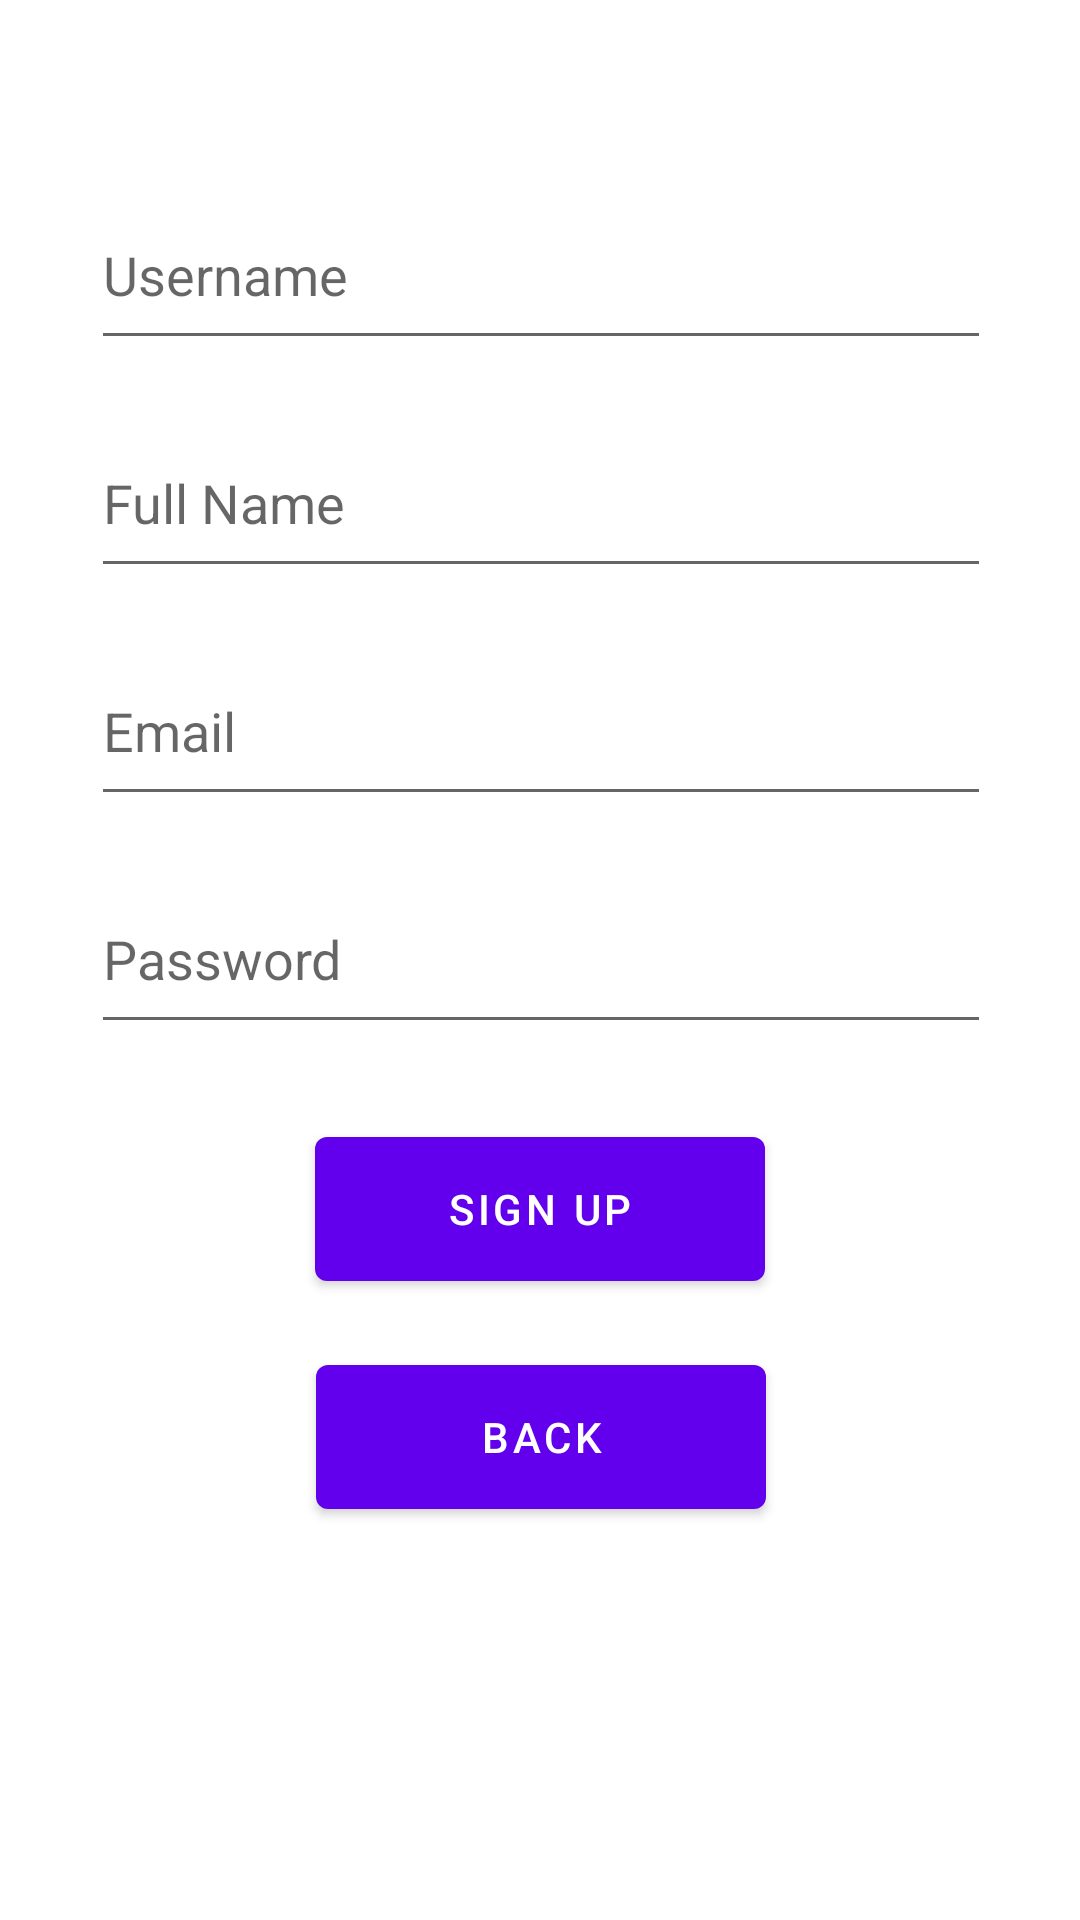

Reconstruct the res/layout file that produces this screen, plus the resources it refers to.
<!-- AndroidManifest.xml: application theme Theme.B07project -->
<!-- res/layout/activity_register_new_user.xml -->
<?xml version="1.0" encoding="utf-8"?>
<androidx.constraintlayout.widget.ConstraintLayout xmlns:android="http://schemas.android.com/apk/res/android"
    xmlns:app="http://schemas.android.com/apk/res-auto"
    xmlns:tools="http://schemas.android.com/tools"
    android:layout_width="match_parent"
    android:layout_height="match_parent"
    tools:context=".RegisterNewUser">

    <EditText
        android:id="@+id/username_signup"
        android:layout_width="300dp"
        android:layout_height="60dp"
        android:layout_marginStart="16dp"
        android:layout_marginTop="60dp"
        android:layout_marginEnd="16dp"
        android:ems="10"
        android:hint="@string/username_signup"
        android:inputType="textPersonName"
        app:layout_constraintEnd_toEndOf="parent"
        app:layout_constraintHorizontal_bias="0.506"
        app:layout_constraintStart_toStartOf="parent"
        app:layout_constraintTop_toTopOf="parent" />

    <EditText
        android:id="@+id/full_name"
        android:layout_width="300dp"
        android:layout_height="60dp"
        android:layout_marginStart="16dp"
        android:layout_marginTop="16dp"
        android:layout_marginEnd="16dp"
        android:ems="10"
        android:hint="@string/full_name"
        android:inputType="textPersonName"
        app:layout_constraintEnd_toEndOf="parent"
        app:layout_constraintHorizontal_bias="0.506"
        app:layout_constraintStart_toStartOf="parent"
        app:layout_constraintTop_toBottomOf="@+id/username_signup" />

    <EditText
        android:id="@+id/password_signup"
        android:layout_width="300dp"
        android:layout_height="60dp"
        android:layout_marginStart="16dp"
        android:layout_marginTop="16dp"
        android:layout_marginEnd="16dp"
        android:ems="10"
        android:hint="@string/password_signup"
        android:inputType="textPassword"
        app:layout_constraintEnd_toEndOf="parent"
        app:layout_constraintHorizontal_bias="0.506"
        app:layout_constraintStart_toStartOf="parent"
        app:layout_constraintTop_toBottomOf="@+id/email_signup" />

    <Button
        android:id="@+id/sign_up_button"
        android:layout_width="150dp"
        android:layout_height="60dp"
        android:layout_marginStart="16dp"
        android:layout_marginTop="25dp"
        android:layout_marginEnd="16dp"
        android:text="SIgn Up"
        app:layout_constraintEnd_toEndOf="parent"
        app:layout_constraintStart_toStartOf="parent"
        app:layout_constraintTop_toBottomOf="@+id/password_signup" />

    <Button
        android:id="@+id/back_button"
        android:layout_width="150dp"
        android:layout_height="60dp"
        android:layout_marginStart="16dp"
        android:layout_marginTop="16dp"
        android:layout_marginEnd="16dp"
        android:onClick="backToHome"
        android:text="Back"
        app:layout_constraintEnd_toEndOf="parent"
        app:layout_constraintHorizontal_bias="0.501"
        app:layout_constraintStart_toStartOf="parent"
        app:layout_constraintTop_toBottomOf="@+id/sign_up_button" />

    <EditText
        android:id="@+id/email_signup"
        android:layout_width="300dp"
        android:layout_height="60dp"
        android:layout_marginStart="16dp"
        android:layout_marginTop="16dp"
        android:layout_marginEnd="16dp"
        android:layout_marginBottom="16dp"
        android:ems="10"
        android:hint="@string/email_signup"
        android:inputType="textPersonName"
        app:layout_constraintBottom_toTopOf="@+id/password_signup"
        app:layout_constraintEnd_toEndOf="parent"
        app:layout_constraintHorizontal_bias="0.506"
        app:layout_constraintStart_toStartOf="parent"
        app:layout_constraintTop_toBottomOf="@+id/full_name" />

</androidx.constraintlayout.widget.ConstraintLayout>
<!-- resources referenced by this layout -->
<resources>
  <string name="email_signup">Email</string>
  <string name="full_name">Full Name</string>
  <string name="password_signup">Password</string>
  <string name="username_signup">Username</string>
  <style name="Theme.B07project" parent="Theme.MaterialComponents.DayNight.DarkActionBar">
          
          <item name="colorPrimary">@color/purple_500</item>
          <item name="colorPrimaryVariant">@color/purple_700</item>
          <item name="colorOnPrimary">@color/white</item>
          
          <item name="colorSecondary">@color/teal_200</item>
          <item name="colorSecondaryVariant">@color/teal_700</item>
          <item name="colorOnSecondary">@color/black</item>
          
          <item name="android:statusBarColor" tools:targetApi="l">?attr/colorPrimaryVariant</item>
          
      </style>
  <!-- not gathered from this repository: default colours our renderer supplied (Android Studio template values) -->
  <color name="purple_500">#FF6200EE</color>
  <color name="purple_700">#FF3700B3</color>
  <color name="teal_200">#FF03DAC5</color>
  <color name="teal_700">#FF018786</color>
  <color name="black">#FF000000</color>
  <color name="white">#FFFFFFFF</color>
</resources>
